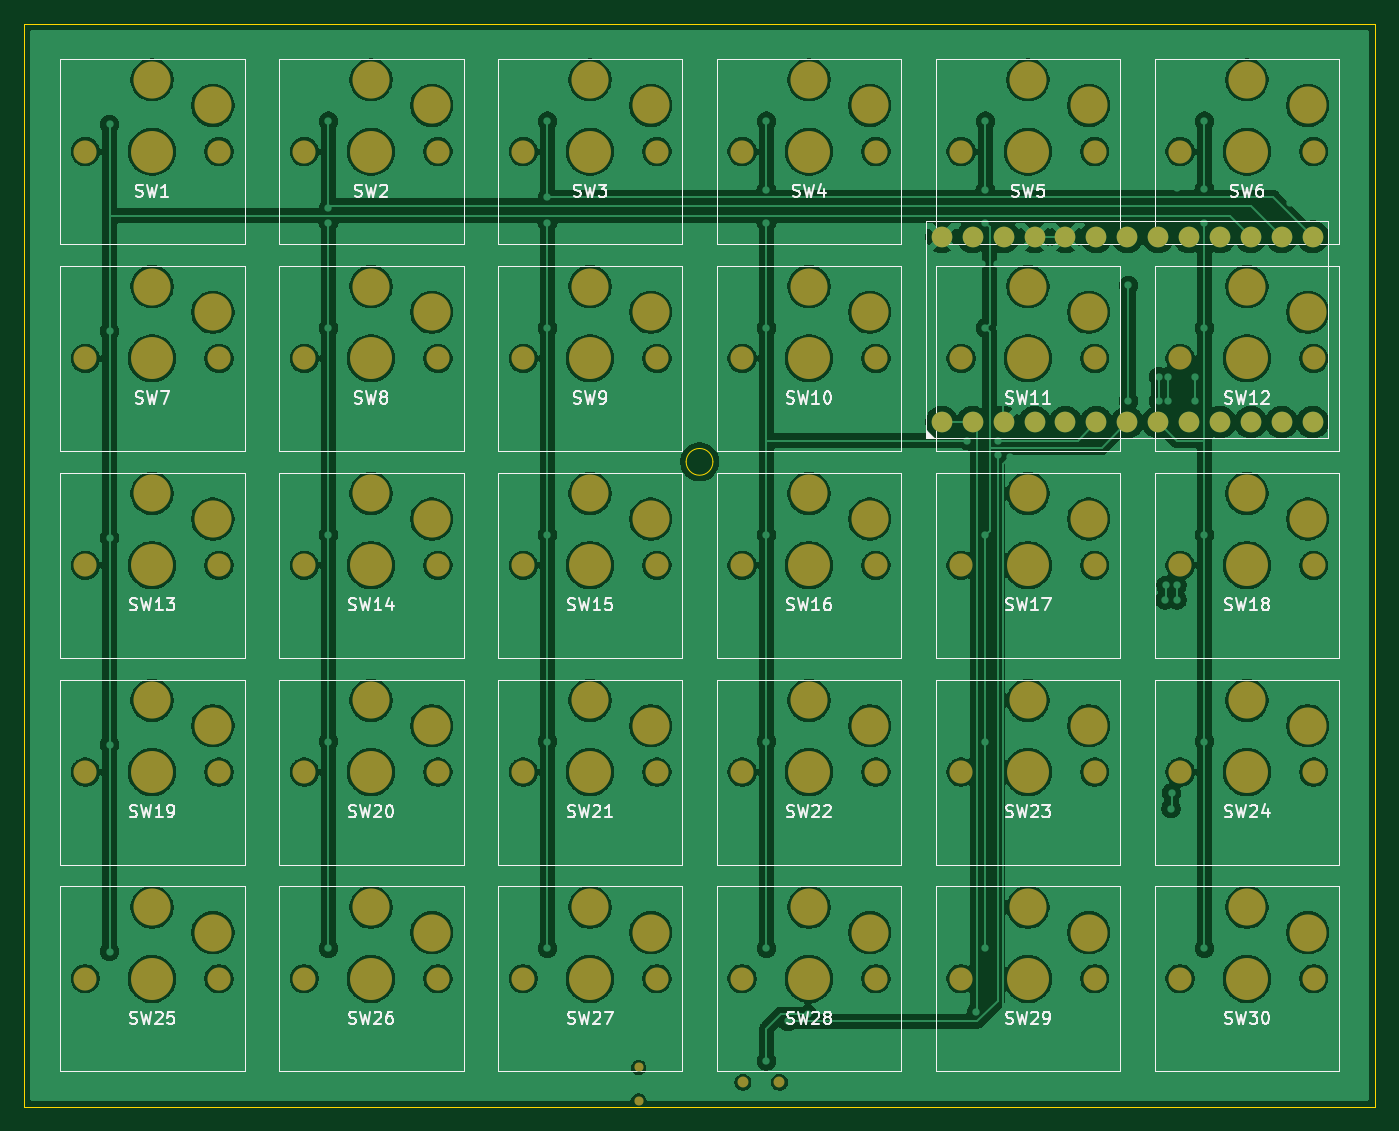
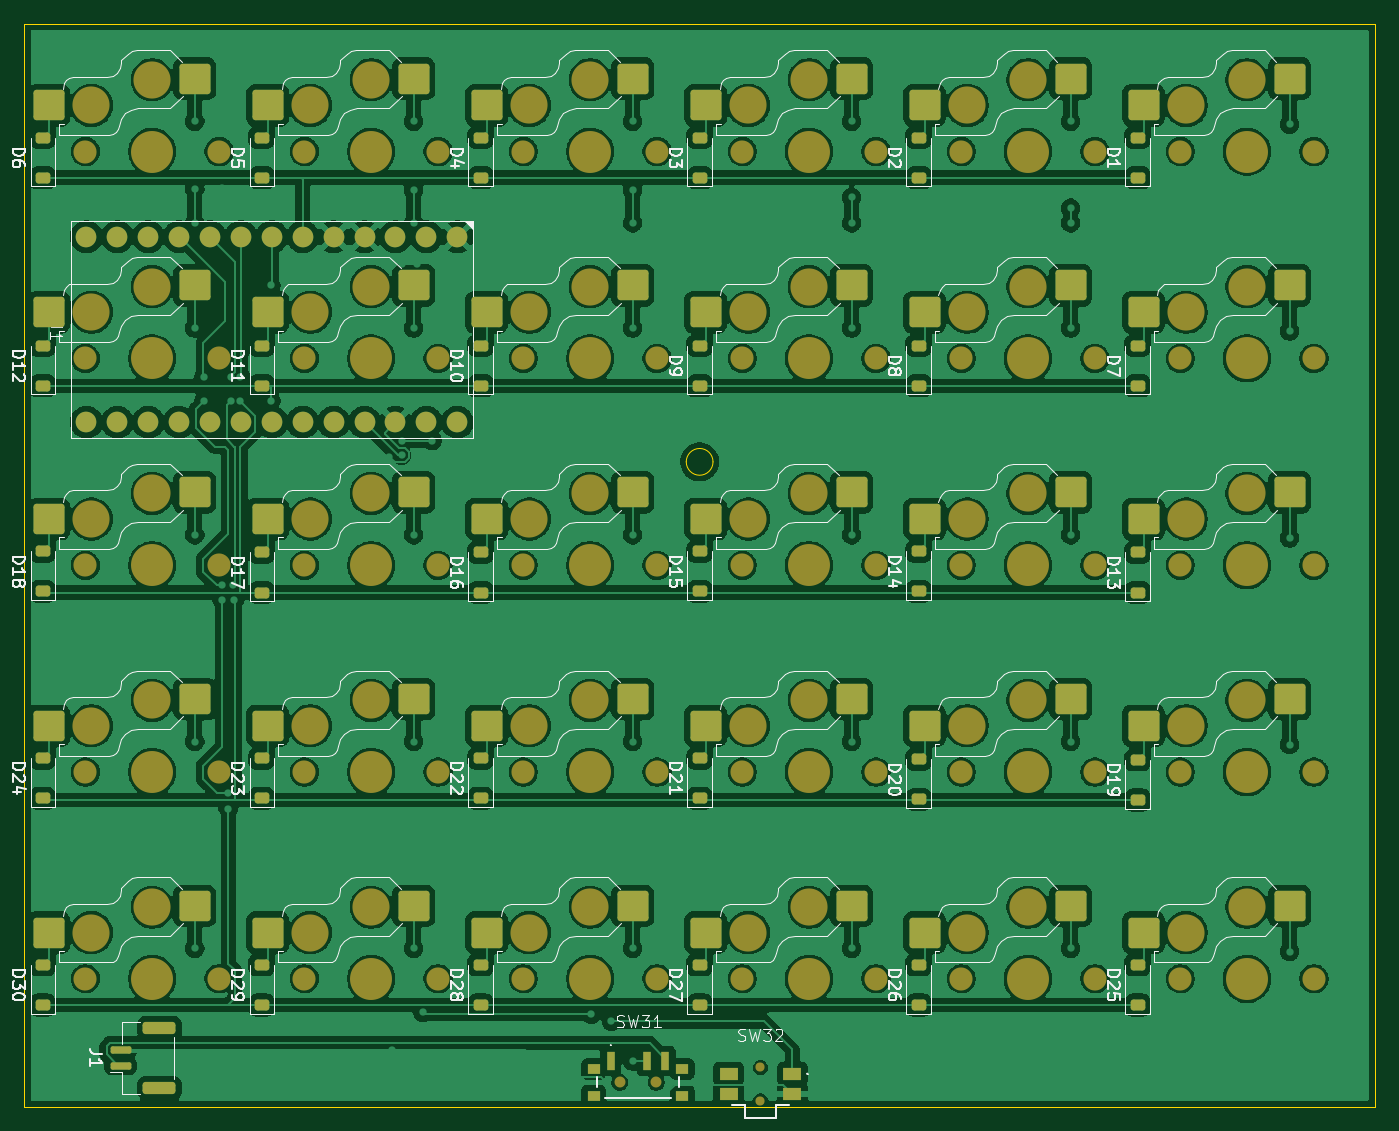
Circuit board: 9 layer files. Board 111.0 x 89.0 mm.
- bottom_copper: split_keyboard_1-B_Cu.gbr (559301 bytes)
- bottom_mask: split_keyboard_1-B_Mask.gbr (10635 bytes)
- paste: split_keyboard_1-B_Paste.gbr (5039 bytes)
- bottom_silk: split_keyboard_1-B_Silkscreen.gbr (114066 bytes)
- outline: split_keyboard_1-Edge_Cuts.gbr (806 bytes)
- top_copper: split_keyboard_1-F_Cu.gbr (374690 bytes)
- top_mask: split_keyboard_1-F_Mask.gbr (5801 bytes)
- paste: split_keyboard_1-F_Paste.gbr (495 bytes)
- top_silk: split_keyboard_1-F_Silkscreen.gbr (77551 bytes)

=== bottom_copper: split_keyboard_1-B_Cu.gbr (559301 bytes, source omitted) ===
=== bottom_mask: split_keyboard_1-B_Mask.gbr (10635 bytes, source omitted) ===
=== paste: split_keyboard_1-B_Paste.gbr ===
G04 #@! TF.GenerationSoftware,KiCad,Pcbnew,9.0.0*
G04 #@! TF.CreationDate,2025-09-07T21:01:46+01:00*
G04 #@! TF.ProjectId,split_keyboard_1,73706c69-745f-46b6-9579-626f6172645f,rev?*
G04 #@! TF.SameCoordinates,Original*
G04 #@! TF.FileFunction,Paste,Bot*
G04 #@! TF.FilePolarity,Positive*
%FSLAX46Y46*%
G04 Gerber Fmt 4.6, Leading zero omitted, Abs format (unit mm)*
G04 Created by KiCad (PCBNEW 9.0.0) date 2025-09-07 21:01:46*
%MOMM*%
%LPD*%
G01*
G04 APERTURE LIST*
G04 Aperture macros list*
%AMRoundRect*
0 Rectangle with rounded corners*
0 $1 Rounding radius*
0 $2 $3 $4 $5 $6 $7 $8 $9 X,Y pos of 4 corners*
0 Add a 4 corners polygon primitive as box body*
4,1,4,$2,$3,$4,$5,$6,$7,$8,$9,$2,$3,0*
0 Add four circle primitives for the rounded corners*
1,1,$1+$1,$2,$3*
1,1,$1+$1,$4,$5*
1,1,$1+$1,$6,$7*
1,1,$1+$1,$8,$9*
0 Add four rect primitives between the rounded corners*
20,1,$1+$1,$2,$3,$4,$5,0*
20,1,$1+$1,$4,$5,$6,$7,0*
20,1,$1+$1,$6,$7,$8,$9,0*
20,1,$1+$1,$8,$9,$2,$3,0*%
G04 Aperture macros list end*
%ADD10RoundRect,0.250000X-1.025000X-1.000000X1.025000X-1.000000X1.025000X1.000000X-1.025000X1.000000X0*%
%ADD11RoundRect,0.225000X0.375000X-0.225000X0.375000X0.225000X-0.375000X0.225000X-0.375000X-0.225000X0*%
%ADD12R,0.700000X1.500000*%
%ADD13R,1.000000X0.800000*%
%ADD14R,1.550000X1.000000*%
%ADD15RoundRect,0.150000X0.700000X-0.150000X0.700000X0.150000X-0.700000X0.150000X-0.700000X-0.150000X0*%
%ADD16RoundRect,0.250000X1.100000X-0.250000X1.100000X0.250000X-1.100000X0.250000X-1.100000X-0.250000X0*%
G04 APERTURE END LIST*
D10*
X168250000Y-63000000D03*
X180250000Y-65200000D03*
X114250000Y-114000000D03*
X126250000Y-116200000D03*
X96250000Y-63000000D03*
X108250000Y-65200000D03*
X150250000Y-80000000D03*
X162250000Y-82200000D03*
X114250000Y-97000000D03*
X126250000Y-99200000D03*
X168250000Y-80000000D03*
X180250000Y-82200000D03*
X168250000Y-97000000D03*
X180250000Y-99200000D03*
X132250000Y-80000000D03*
X144250000Y-82200000D03*
X150250000Y-131000000D03*
X162250000Y-133200000D03*
X132250000Y-114000000D03*
X144250000Y-116200000D03*
X168250000Y-114000000D03*
X180250000Y-116200000D03*
X132250000Y-131000000D03*
X144250000Y-133200000D03*
X132250000Y-63000000D03*
X144250000Y-65200000D03*
X150250000Y-63000000D03*
X162250000Y-65200000D03*
X114250000Y-63000000D03*
X126250000Y-65200000D03*
X186250000Y-114000000D03*
X198250000Y-116200000D03*
X186250000Y-97000000D03*
X198250000Y-99200000D03*
X150250000Y-114000000D03*
X162250000Y-116200000D03*
X96250000Y-80000000D03*
X108250000Y-82200000D03*
X150250000Y-97000000D03*
X162250000Y-99200000D03*
X114250000Y-80000000D03*
X126250000Y-82200000D03*
X132250000Y-97000000D03*
X144250000Y-99200000D03*
X186250000Y-131000000D03*
X198250000Y-133200000D03*
X96250000Y-131000000D03*
X108250000Y-133200000D03*
X114250000Y-131000000D03*
X126250000Y-133200000D03*
X96250000Y-97000000D03*
X108250000Y-99200000D03*
X96250000Y-114000000D03*
X108250000Y-116200000D03*
X186250000Y-80000000D03*
X198250000Y-82200000D03*
X186250000Y-63000000D03*
X198250000Y-65200000D03*
X168250000Y-131000000D03*
X180250000Y-133200000D03*
D11*
X162750000Y-122150000D03*
X162750000Y-118850000D03*
X108750000Y-88250000D03*
X108750000Y-84950000D03*
D12*
X152070000Y-143750000D03*
X149070000Y-143750000D03*
X147570000Y-143750000D03*
D13*
X153470000Y-144400000D03*
X153470000Y-146600000D03*
X146170000Y-144400000D03*
X146170000Y-146600000D03*
D11*
X126750000Y-122250000D03*
X126750000Y-118950000D03*
X180750000Y-105250000D03*
X180750000Y-101950000D03*
X144750000Y-71150000D03*
X144750000Y-67850000D03*
X180750000Y-88250000D03*
X180750000Y-84950000D03*
X180750000Y-71150000D03*
X180750000Y-67850000D03*
X198750000Y-88250000D03*
X198750000Y-84950000D03*
X198750000Y-122150000D03*
X198750000Y-118850000D03*
X108750000Y-139150000D03*
X108750000Y-135850000D03*
X162750000Y-71150000D03*
X162750000Y-67850000D03*
X198750000Y-139150000D03*
X198750000Y-135850000D03*
D14*
X137125000Y-144800000D03*
X137125000Y-146500000D03*
X142375000Y-144800000D03*
X142375000Y-146500000D03*
D11*
X108750000Y-71150000D03*
X108750000Y-67850000D03*
X144750000Y-105150000D03*
X144750000Y-101850000D03*
X126750000Y-105150000D03*
X126750000Y-101850000D03*
X144750000Y-88250000D03*
X144750000Y-84950000D03*
X126750000Y-88250000D03*
X126750000Y-84950000D03*
X162750000Y-139150000D03*
X162750000Y-135850000D03*
X144750000Y-139150000D03*
X144750000Y-135850000D03*
X126750000Y-71150000D03*
X126750000Y-67850000D03*
X162750000Y-105250000D03*
X162750000Y-101950000D03*
D15*
X192350000Y-144125000D03*
X192350000Y-142875000D03*
D16*
X189150000Y-145975000D03*
X189150000Y-141025000D03*
D11*
X180750000Y-122150000D03*
X180750000Y-118850000D03*
X162750000Y-88250000D03*
X162750000Y-84950000D03*
X180750000Y-139150000D03*
X180750000Y-135850000D03*
X144750000Y-122150000D03*
X144750000Y-118850000D03*
X126750000Y-139150000D03*
X126750000Y-135850000D03*
X108750000Y-105250000D03*
X108750000Y-101950000D03*
X198750000Y-105150000D03*
X198750000Y-101850000D03*
X198750000Y-71150000D03*
X198750000Y-67850000D03*
X108750000Y-122300000D03*
X108750000Y-119000000D03*
M02*

=== bottom_silk: split_keyboard_1-B_Silkscreen.gbr (114066 bytes, source omitted) ===
=== outline: split_keyboard_1-Edge_Cuts.gbr ===
G04 #@! TF.GenerationSoftware,KiCad,Pcbnew,9.0.0*
G04 #@! TF.CreationDate,2025-09-07T21:01:46+01:00*
G04 #@! TF.ProjectId,split_keyboard_1,73706c69-745f-46b6-9579-626f6172645f,rev?*
G04 #@! TF.SameCoordinates,Original*
G04 #@! TF.FileFunction,Profile,NP*
%FSLAX46Y46*%
G04 Gerber Fmt 4.6, Leading zero omitted, Abs format (unit mm)*
G04 Created by KiCad (PCBNEW 9.0.0) date 2025-09-07 21:01:46*
%MOMM*%
%LPD*%
G01*
G04 APERTURE LIST*
G04 #@! TA.AperFunction,Profile*
%ADD10C,0.050000*%
G04 #@! TD*
G04 APERTURE END LIST*
D10*
X145850000Y-94500000D02*
G75*
G02*
X143650000Y-94500000I-1100000J0D01*
G01*
X143650000Y-94500000D02*
G75*
G02*
X145850000Y-94500000I1100000J0D01*
G01*
X89250000Y-58500000D02*
X200250000Y-58500000D01*
X200250000Y-147500000D01*
X89250000Y-147500000D01*
X89250000Y-58500000D01*
M02*

=== top_copper: split_keyboard_1-F_Cu.gbr (374690 bytes, source omitted) ===
=== top_mask: split_keyboard_1-F_Mask.gbr ===
G04 #@! TF.GenerationSoftware,KiCad,Pcbnew,9.0.0*
G04 #@! TF.CreationDate,2025-09-07T21:01:46+01:00*
G04 #@! TF.ProjectId,split_keyboard_1,73706c69-745f-46b6-9579-626f6172645f,rev?*
G04 #@! TF.SameCoordinates,Original*
G04 #@! TF.FileFunction,Soldermask,Top*
G04 #@! TF.FilePolarity,Negative*
%FSLAX46Y46*%
G04 Gerber Fmt 4.6, Leading zero omitted, Abs format (unit mm)*
G04 Created by KiCad (PCBNEW 9.0.0) date 2025-09-07 21:01:46*
%MOMM*%
%LPD*%
G01*
G04 APERTURE LIST*
%ADD10C,1.900000*%
%ADD11C,3.050000*%
%ADD12C,3.450000*%
%ADD13C,1.700000*%
%ADD14C,0.900000*%
%ADD15C,0.750000*%
G04 APERTURE END LIST*
D10*
X166250000Y-69000000D03*
D11*
X171750000Y-63100000D03*
D12*
X171750000Y-69000000D03*
D11*
X176750000Y-65200000D03*
D10*
X177250000Y-69000000D03*
X112250000Y-120000000D03*
D11*
X117750000Y-114100000D03*
D12*
X117750000Y-120000000D03*
D11*
X122750000Y-116200000D03*
D10*
X123250000Y-120000000D03*
X94250000Y-69000000D03*
D11*
X99750000Y-63100000D03*
D12*
X99750000Y-69000000D03*
D11*
X104750000Y-65200000D03*
D10*
X105250000Y-69000000D03*
X148250000Y-86000000D03*
D11*
X153750000Y-80100000D03*
D12*
X153750000Y-86000000D03*
D11*
X158750000Y-82200000D03*
D10*
X159250000Y-86000000D03*
X112250000Y-103000000D03*
D11*
X117750000Y-97100000D03*
D12*
X117750000Y-103000000D03*
D11*
X122750000Y-99200000D03*
D10*
X123250000Y-103000000D03*
X166250000Y-86000000D03*
D11*
X171750000Y-80100000D03*
D12*
X171750000Y-86000000D03*
D11*
X176750000Y-82200000D03*
D10*
X177250000Y-86000000D03*
X166250000Y-103000000D03*
D11*
X171750000Y-97100000D03*
D12*
X171750000Y-103000000D03*
D11*
X176750000Y-99200000D03*
D10*
X177250000Y-103000000D03*
X130250000Y-86000000D03*
D11*
X135750000Y-80100000D03*
D12*
X135750000Y-86000000D03*
D11*
X140750000Y-82200000D03*
D10*
X141250000Y-86000000D03*
X148250000Y-137000000D03*
D11*
X153750000Y-131100000D03*
D12*
X153750000Y-137000000D03*
D11*
X158750000Y-133200000D03*
D10*
X159250000Y-137000000D03*
X130250000Y-120000000D03*
D11*
X135750000Y-114100000D03*
D12*
X135750000Y-120000000D03*
D11*
X140750000Y-116200000D03*
D10*
X141250000Y-120000000D03*
X166250000Y-120000000D03*
D11*
X171750000Y-114100000D03*
D12*
X171750000Y-120000000D03*
D11*
X176750000Y-116200000D03*
D10*
X177250000Y-120000000D03*
X130250000Y-137000000D03*
D11*
X135750000Y-131100000D03*
D12*
X135750000Y-137000000D03*
D11*
X140750000Y-133200000D03*
D10*
X141250000Y-137000000D03*
X130250000Y-69000000D03*
D11*
X135750000Y-63100000D03*
D12*
X135750000Y-69000000D03*
D11*
X140750000Y-65200000D03*
D10*
X141250000Y-69000000D03*
X148250000Y-69000000D03*
D11*
X153750000Y-63100000D03*
D12*
X153750000Y-69000000D03*
D11*
X158750000Y-65200000D03*
D10*
X159250000Y-69000000D03*
X112250000Y-69000000D03*
D11*
X117750000Y-63100000D03*
D12*
X117750000Y-69000000D03*
D11*
X122750000Y-65200000D03*
D10*
X123250000Y-69000000D03*
X184250000Y-120000000D03*
D11*
X189750000Y-114100000D03*
D12*
X189750000Y-120000000D03*
D11*
X194750000Y-116200000D03*
D10*
X195250000Y-120000000D03*
X184250000Y-103000000D03*
D11*
X189750000Y-97100000D03*
D12*
X189750000Y-103000000D03*
D11*
X194750000Y-99200000D03*
D10*
X195250000Y-103000000D03*
X148250000Y-120000000D03*
D11*
X153750000Y-114100000D03*
D12*
X153750000Y-120000000D03*
D11*
X158750000Y-116200000D03*
D10*
X159250000Y-120000000D03*
X94250000Y-86000000D03*
D11*
X99750000Y-80100000D03*
D12*
X99750000Y-86000000D03*
D11*
X104750000Y-82200000D03*
D10*
X105250000Y-86000000D03*
X148250000Y-103000000D03*
D11*
X153750000Y-97100000D03*
D12*
X153750000Y-103000000D03*
D11*
X158750000Y-99200000D03*
D10*
X159250000Y-103000000D03*
X112250000Y-86000000D03*
D11*
X117750000Y-80100000D03*
D12*
X117750000Y-86000000D03*
D11*
X122750000Y-82200000D03*
D10*
X123250000Y-86000000D03*
X130250000Y-103000000D03*
D11*
X135750000Y-97100000D03*
D12*
X135750000Y-103000000D03*
D11*
X140750000Y-99200000D03*
D10*
X141250000Y-103000000D03*
X184250000Y-137000000D03*
D11*
X189750000Y-131100000D03*
D12*
X189750000Y-137000000D03*
D11*
X194750000Y-133200000D03*
D10*
X195250000Y-137000000D03*
X94250000Y-137000000D03*
D11*
X99750000Y-131100000D03*
D12*
X99750000Y-137000000D03*
D11*
X104750000Y-133200000D03*
D10*
X105250000Y-137000000D03*
X112250000Y-137000000D03*
D11*
X117750000Y-131100000D03*
D12*
X117750000Y-137000000D03*
D11*
X122750000Y-133200000D03*
D10*
X123250000Y-137000000D03*
X94250000Y-103000000D03*
D11*
X99750000Y-97100000D03*
D12*
X99750000Y-103000000D03*
D11*
X104750000Y-99200000D03*
D10*
X105250000Y-103000000D03*
X94250000Y-120000000D03*
D11*
X99750000Y-114100000D03*
D12*
X99750000Y-120000000D03*
D11*
X104750000Y-116200000D03*
D10*
X105250000Y-120000000D03*
X184250000Y-86000000D03*
D11*
X189750000Y-80100000D03*
D12*
X189750000Y-86000000D03*
D11*
X194750000Y-82200000D03*
D10*
X195250000Y-86000000D03*
X184250000Y-69000000D03*
D11*
X189750000Y-63100000D03*
D12*
X189750000Y-69000000D03*
D11*
X194750000Y-65200000D03*
D10*
X195250000Y-69000000D03*
X166250000Y-137000000D03*
D11*
X171750000Y-131100000D03*
D12*
X171750000Y-137000000D03*
D11*
X176750000Y-133200000D03*
D10*
X177250000Y-137000000D03*
D13*
X164670000Y-76000000D03*
X167210000Y-76000000D03*
X169750000Y-76000000D03*
X172290000Y-76000000D03*
X174830000Y-76000000D03*
X177370000Y-76000000D03*
X179910000Y-76000000D03*
X182450000Y-76000000D03*
X184990000Y-76000000D03*
X187530000Y-76000000D03*
X190070000Y-76000000D03*
X192610000Y-76000000D03*
X195150000Y-76000000D03*
X164670000Y-91240000D03*
X167210000Y-91240000D03*
X169750000Y-91240000D03*
X172290000Y-91240000D03*
X174830000Y-91240000D03*
X177370000Y-91240000D03*
X179910000Y-91240000D03*
X182450000Y-91240000D03*
X184990000Y-91240000D03*
X187530000Y-91240000D03*
X190070000Y-91240000D03*
X192610000Y-91240000D03*
X195150000Y-91240000D03*
D14*
X151320000Y-145500000D03*
X148320000Y-145500000D03*
D15*
X139750000Y-147025000D03*
X139750000Y-144275000D03*
M02*

=== paste: split_keyboard_1-F_Paste.gbr ===
G04 #@! TF.GenerationSoftware,KiCad,Pcbnew,9.0.0*
G04 #@! TF.CreationDate,2025-09-07T21:01:46+01:00*
G04 #@! TF.ProjectId,split_keyboard_1,73706c69-745f-46b6-9579-626f6172645f,rev?*
G04 #@! TF.SameCoordinates,Original*
G04 #@! TF.FileFunction,Paste,Top*
G04 #@! TF.FilePolarity,Positive*
%FSLAX46Y46*%
G04 Gerber Fmt 4.6, Leading zero omitted, Abs format (unit mm)*
G04 Created by KiCad (PCBNEW 9.0.0) date 2025-09-07 21:01:46*
%MOMM*%
%LPD*%
G01*
G04 APERTURE LIST*
G04 APERTURE END LIST*
M02*

=== top_silk: split_keyboard_1-F_Silkscreen.gbr (77551 bytes, source omitted) ===
